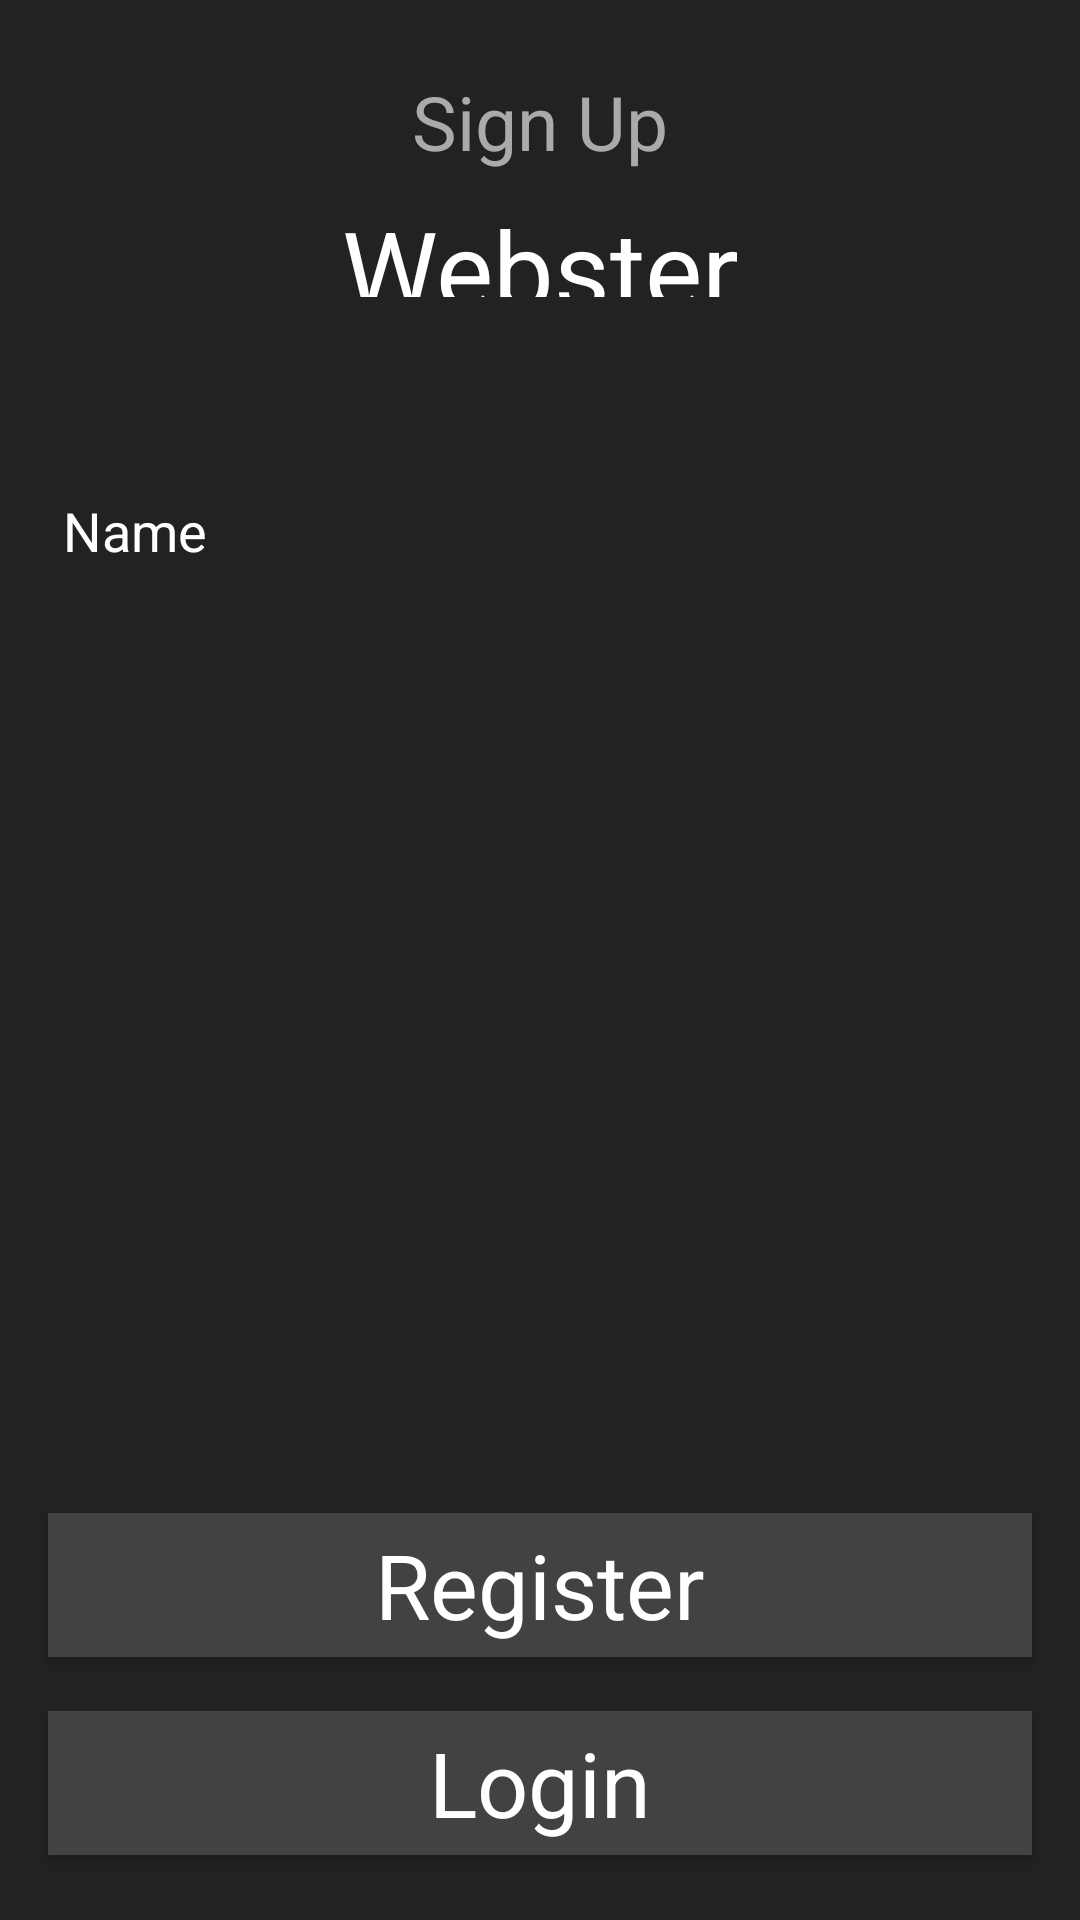

Layout XML and referenced resources for this Android screen:
<!-- AndroidManifest.xml: application theme AppTheme -->
<!-- res/layout/signup.xml -->
<?xml version="1.0" encoding="utf-8"?>
<android.support.constraint.ConstraintLayout
    xmlns:android="http://schemas.android.com/apk/res/android"
    xmlns:app="http://schemas.android.com/apk/res-auto"
    xmlns:tools="http://schemas.android.com/tools"
    android:layout_width="match_parent"
    android:layout_height="match_parent"
    android:background="#222222"
    tools:context=".SignUp">


    <TextView
        android:layout_width="0dp"
        android:layout_height="34dp"
        android:text="@string/webster"
        android:textColor="@android:color/background_light"
        android:id="@+id/textView6"
        android:gravity="center"
        android:textSize="36sp"
        android:shadowColor="@color/colorPrimaryDark"
        tools:ignore="MissingConstraints"
        android:textAlignment="center"
        android:layout_marginEnd="16dp"
        app:layout_constraintRight_toRightOf="parent"
        android:layout_marginStart="16dp"
        app:layout_constraintLeft_toLeftOf="parent"
        app:layout_constraintTop_toBottomOf="@+id/textView5"
        app:layout_constraintHorizontal_bias="0.81" />

    <TextView
        android:text="Sign Up"
        android:textColor="@android:color/darker_gray"
        android:textSize="25sp"

        android:gravity="center"
        android:layout_width="0dp"
        android:layout_height="49dp"
        android:id="@+id/textView5"
        android:layout_marginStart="16dp"
        app:layout_constraintLeft_toLeftOf="parent"
        tools:ignore="HardcodedText,MissingConstraints"
        android:layout_marginTop="16dp"
        app:layout_constraintTop_toTopOf="parent"
        android:layout_marginEnd="16dp"
        app:layout_constraintRight_toRightOf="parent"
        app:layout_constraintHorizontal_bias="0.0"
        />

    <EditText
        android:inputType="textPersonName"
        android:text="Name"
        android:ems="10"

        android:id="@+id/nametxt"
        android:layout_marginStart="16dp"
        app:layout_constraintLeft_toLeftOf="parent"
        android:layout_marginEnd="16dp"
        app:layout_constraintRight_toRightOf="parent"
        android:textColor="#ffffff"
        android:background="@drawable/border"
        tools:ignore="HardcodedText,LabelFor"
        android:layout_width="0dp"

        android:padding="5dp"
        android:layout_marginTop="56dp"
        app:layout_constraintTop_toBottomOf="@+id/textView6"
        android:layout_height="44dp"
        app:layout_constraintHorizontal_bias="0.0" />

    <EditText
        android:layout_width="352dp"
        android:inputType="textEmailAddress"
        android:ems="10"
        android:id="@+id/idtxt"
        android:textColor="#ffffff"
        android:background="@drawable/border"
        tools:ignore="LabelFor,MissingConstraints"
        android:layout_height="42dp"
        android:padding="3dp"
        android:layout_marginTop="24dp"
        app:layout_constraintTop_toBottomOf="@+id/nametxt"
        android:layout_marginStart="16dp"
        app:layout_constraintLeft_toLeftOf="parent"
        android:layout_marginEnd="16dp"
        app:layout_constraintRight_toRightOf="parent"
        app:layout_constraintBottom_toTopOf="@+id/loginbtn"
        android:layout_marginBottom="8dp"
        app:layout_constraintHorizontal_bias="0.43"
        app:layout_constraintVertical_bias="0.0" />

    <EditText
        android:layout_width="352dp"
        android:layout_height="42dp"
        android:inputType="textPassword"
        android:ems="10"
        android:id="@+id/pwdtxt"
        android:textColor="#ffffff"
        android:background="@drawable/border"
        tools:ignore="LabelFor,MissingConstraints"
        android:padding="4dp"
        android:layout_marginTop="24dp"
        app:layout_constraintTop_toBottomOf="@+id/idtxt"
        android:layout_marginStart="16dp"
        app:layout_constraintLeft_toLeftOf="parent"
        android:layout_marginEnd="16dp"
        app:layout_constraintRight_toRightOf="parent"
        app:layout_constraintBottom_toTopOf="@+id/signupbtn"
        android:layout_marginBottom="8dp"
        app:layout_constraintVertical_bias="0.0" />

    <Button
        android:text="Register"
        android:layout_width="0dp"
        android:layout_height="wrap_content"
        android:id="@+id/signupbtn"
        tools:ignore="HardcodedText,MissingConstraints"
        android:background="#424242"
        android:textColor="#ffffff"
        android:textSize="30sp"
        android:textAllCaps="false"
        android:fontFamily="sans-serif"
        android:layout_marginStart="16dp"
        app:layout_constraintLeft_toLeftOf="parent"
        android:layout_marginEnd="16dp"
        app:layout_constraintRight_toRightOf="parent"
        app:layout_constraintBottom_toBottomOf="parent"
        android:layout_marginBottom="16dp"
        app:layout_constraintVertical_bias="0.86"

        app:layout_constraintTop_toTopOf="@+id/textView6" />

    <Button
        android:text="Login"
        android:id="@+id/loginbtn"
        tools:ignore="HardcodedText"
        android:background="#424242"
        android:textSize="30sp"
        android:fontFamily="sans-serif"
        android:textAllCaps="false"
        android:textColor="#ffffff"
        android:layout_height="wrap_content"
        android:layout_marginStart="16dp"
        app:layout_constraintLeft_toLeftOf="parent"
        android:layout_marginEnd="16dp"
        app:layout_constraintRight_toRightOf="parent"
        android:layout_width="0dp"
        app:layout_constraintHorizontal_bias="0.43"
        app:layout_constraintBottom_toBottomOf="parent"
        android:layout_marginBottom="16dp"
        app:layout_constraintTop_toTopOf="parent"
        android:layout_marginTop="16dp"
        app:layout_constraintVertical_bias="0.99" />

</android.support.constraint.ConstraintLayout>
<!-- resources referenced by this layout -->
<resources>
  <string name="webster">Webster</string>
  <style name="AppTheme" parent="Theme.AppCompat.Light.NoActionBar">
          
          <item name="colorPrimary">@color/colorPrimary</item>
          <item name="colorPrimaryDark">@color/colorPrimaryDark</item>
          <item name="colorAccent">@color/colorAccent</item>
      </style>
  <!-- not gathered from this repository: default colours our renderer supplied (Android Studio template values) -->
  <color name="colorPrimary">#FF6200EE</color>
  <color name="colorPrimaryDark">#FF3700B3</color>
  <color name="colorAccent">#FF03DAC5</color>
</resources>
